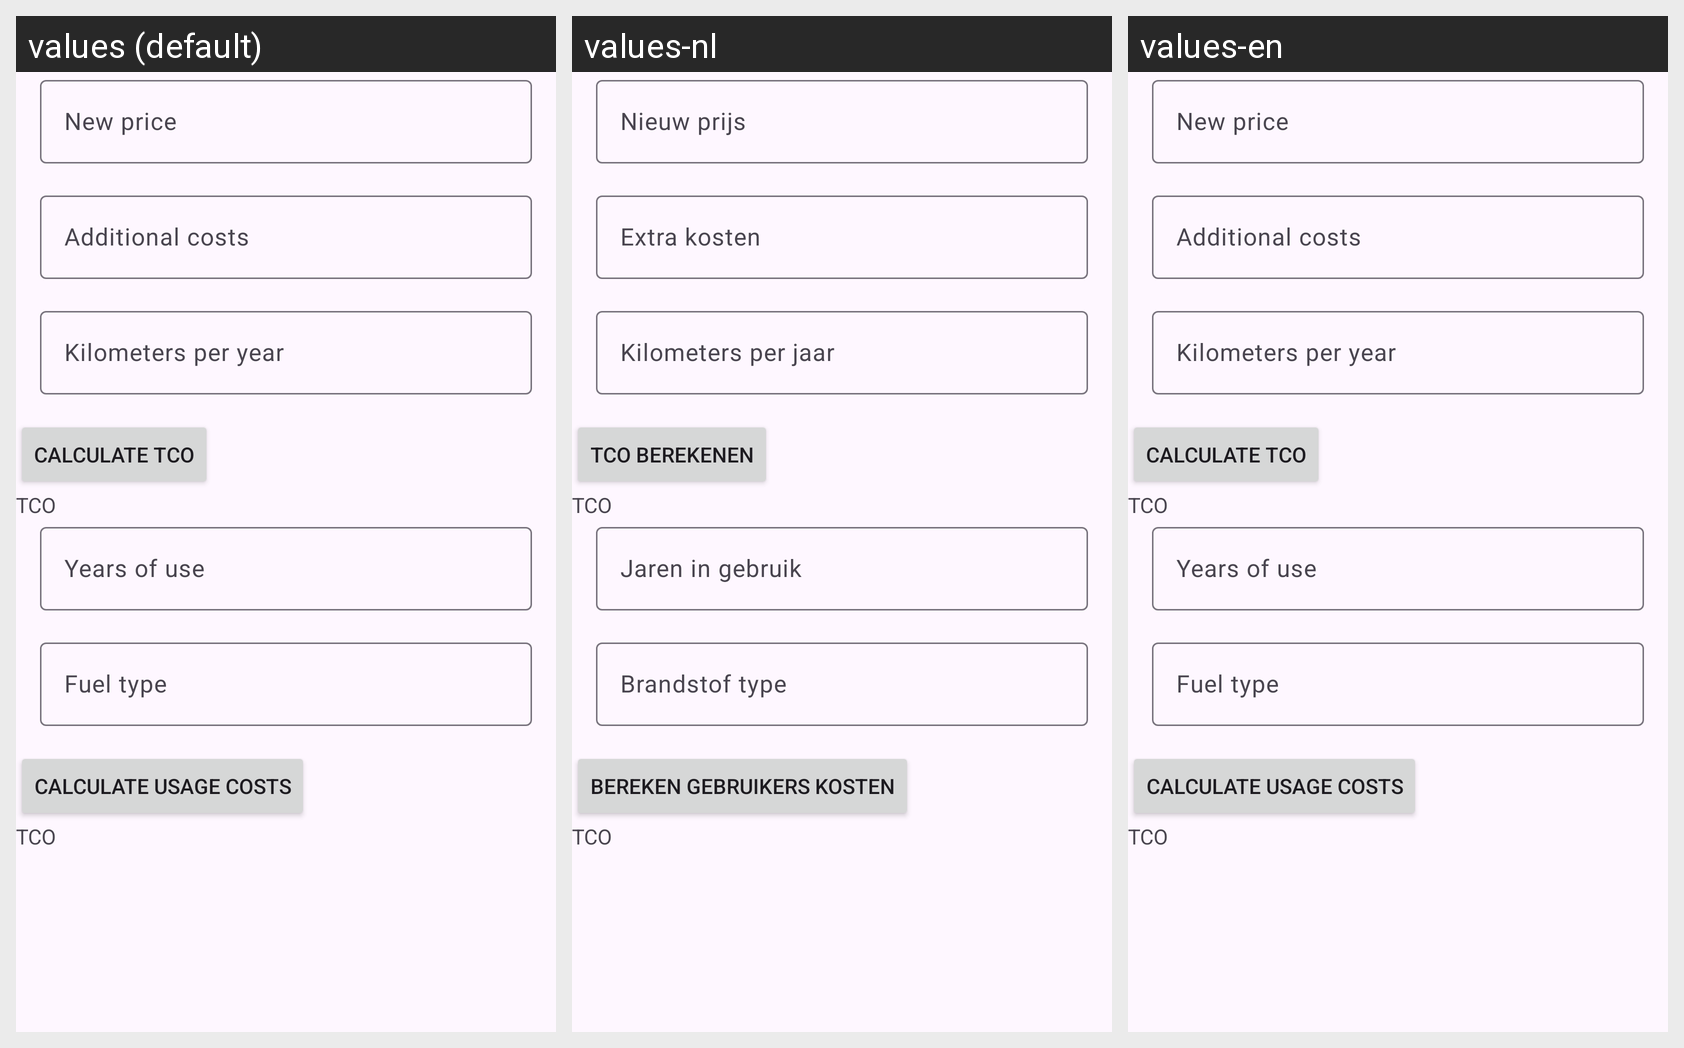

The same Android screen rendered under several of its app's locales, left to right. List the strings drawn on it with the default value and each locale's translation.
Android screen res/layout/fragment_calculate_tco.xml rendered under 3 locales, left to right: values (default), values-nl, values-en. Device: Nexus 5 (rendered at 1080×1920; each locale shown at half size, 540×960, under a caption strip naming it); theme Theme.DrivioApp.
Strings drawn on this screen, with the default value and each locale's value (text and hints the layout hard-codes, and strings that could not be matched under every locale, appear in the picture but are not listed):

calculate_tco
  values: Calculate TCO
  values-nl: TCO berekenen
  values-en: Calculate TCO

tco
  values: TCO
  values-nl: TCO
  values-en: TCO

calculate_usage_costs
  values: Calculate usage costs
  values-nl: Bereken gebruikers kosten
  values-en: Calculate usage costs
